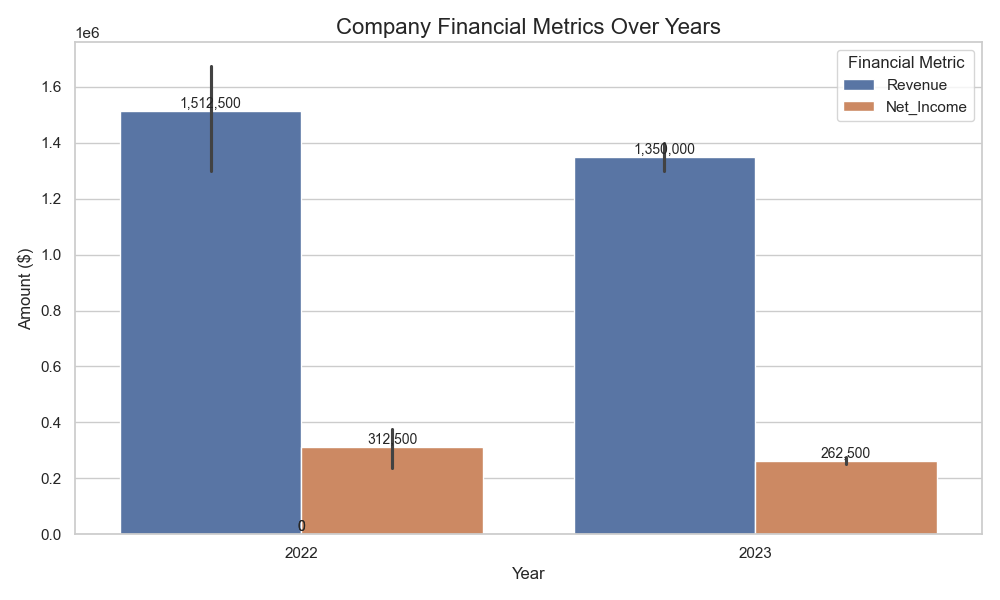

Data behind this chart, as committed beside it:
Year, Revenue, Net_Income
2022, 1500000, 300000
2022, 1750000, 400000
2022, 1600000, 350000
2022, 1200000, 200000
2023, 1300000, 250000
2023, 1400000, 275000
